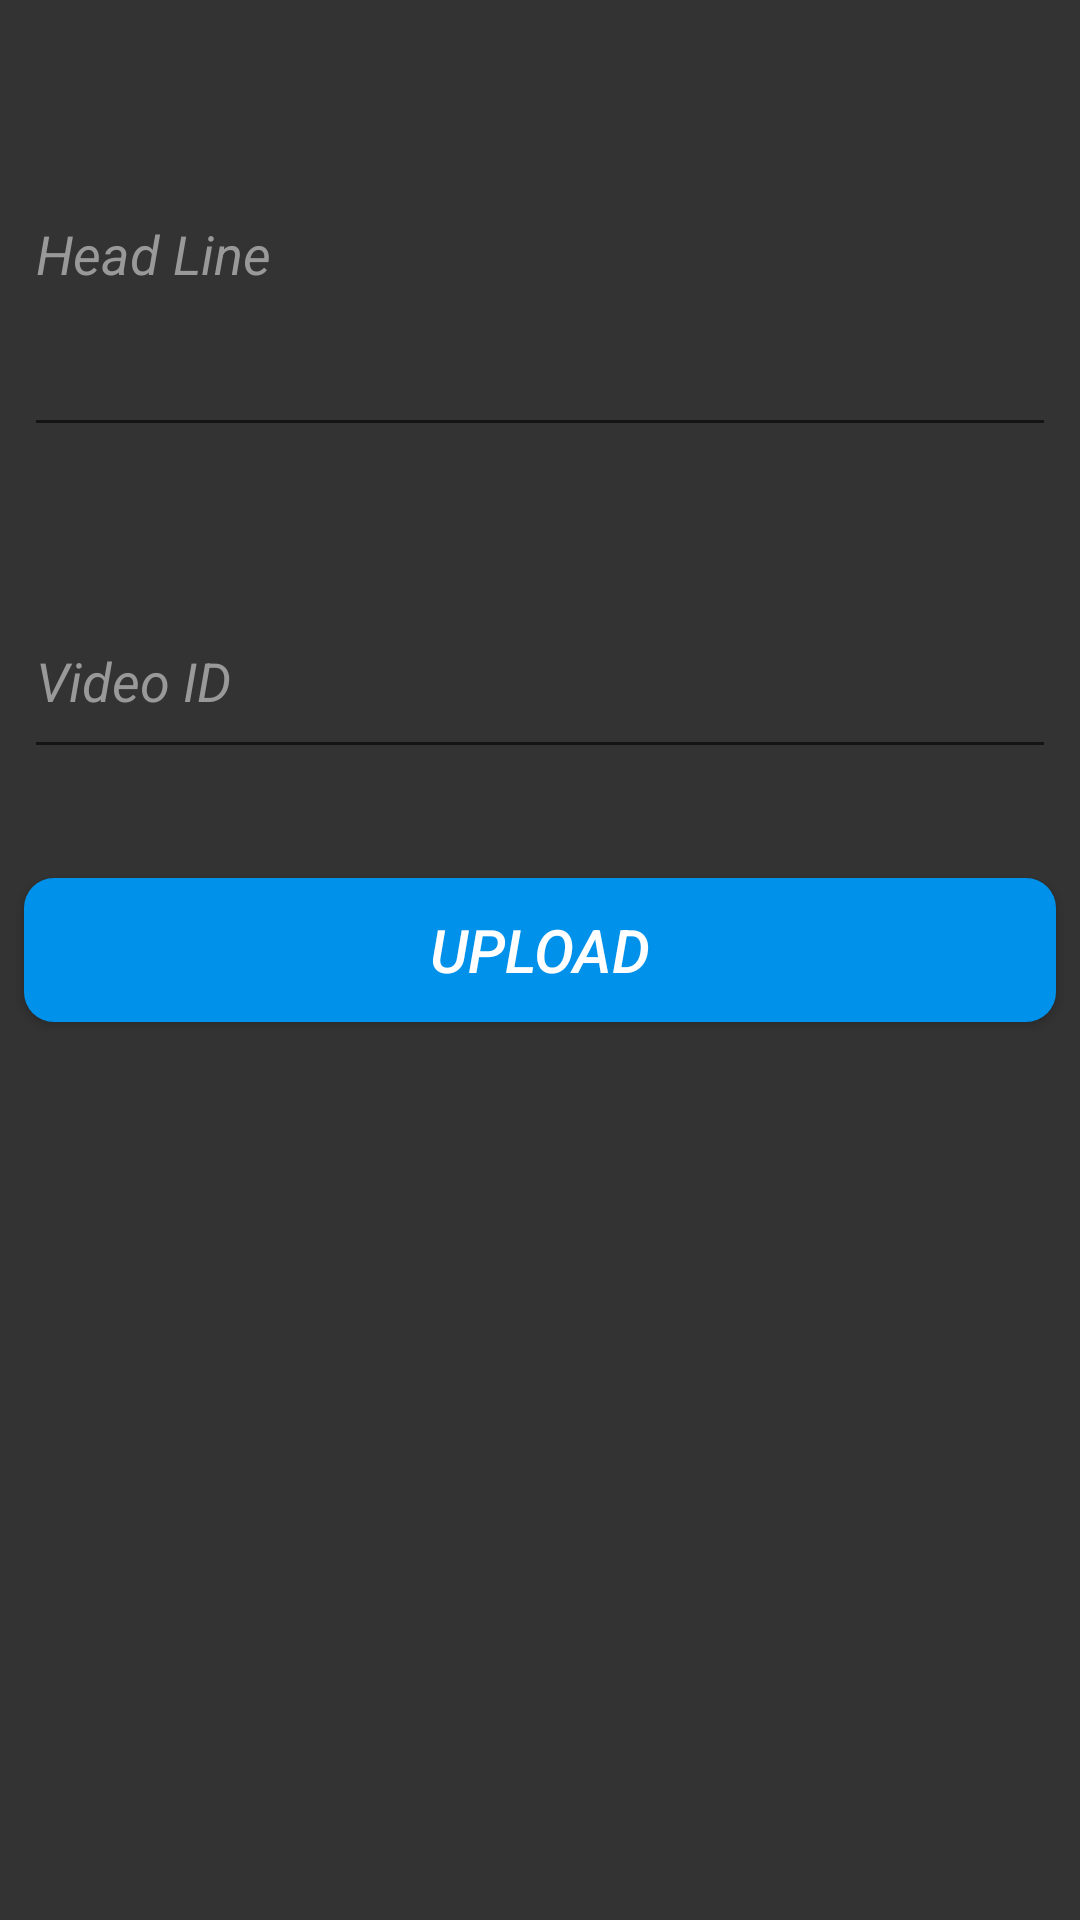

This screen was rendered from an Android layout file. Write that file and the resources it references.
<!-- AndroidManifest.xml: application theme AppTheme -->
<!-- res/layout/add_video.xml -->
<?xml version="1.0" encoding="utf-8"?>
<androidx.constraintlayout.widget.ConstraintLayout xmlns:android="http://schemas.android.com/apk/res/android"
    xmlns:app="http://schemas.android.com/apk/res-auto"
    xmlns:tools="http://schemas.android.com/tools"
    android:layout_width="match_parent"
    android:layout_height="match_parent"
    android:background="#333333"
    tools:context=".AddVideo">

    <com.google.android.material.textfield.TextInputLayout
        android:id="@+id/edtext"
        android:layout_width="0dp"
        android:layout_height="wrap_content"
        android:layout_marginStart="8dp"
        android:layout_marginTop="8dp"
        android:layout_marginEnd="8dp"
        android:textColorHint="#999999"
        app:errorEnabled="true"
        app:layout_constraintEnd_toEndOf="parent"
        app:layout_constraintHorizontal_bias="0.0"
        app:layout_constraintStart_toStartOf="parent"
        app:layout_constraintTop_toTopOf="parent">

        <com.google.android.material.textfield.TextInputEditText
            android:layout_width="match_parent"
            android:layout_height="130dp"
            android:focusable="true"
            android:focusableInTouchMode="true"
            android:hint="Head Line"
            android:inputType="textMultiLine"
            android:textSize="18sp"
            android:textStyle="italic" />
    </com.google.android.material.textfield.TextInputLayout>

    <com.google.android.material.textfield.TextInputLayout
        android:id="@+id/edtext2"
        android:layout_width="0dp"
        android:layout_height="wrap_content"
        android:layout_marginStart="8dp"
        android:layout_marginTop="16dp"
        android:layout_marginEnd="8dp"
        android:textColorHint="#999999"
        app:errorEnabled="true"
        app:layout_constraintEnd_toEndOf="parent"
        app:layout_constraintHorizontal_bias="0.0"
        app:layout_constraintStart_toStartOf="parent"
        app:layout_constraintTop_toBottomOf="@+id/edtext">

        <com.google.android.material.textfield.TextInputEditText
            android:layout_width="match_parent"
            android:layout_height="60dp"
            android:hint="Video ID"
            android:inputType="textMultiLine"
            android:textSize="18sp"
            android:textStyle="italic" />
    </com.google.android.material.textfield.TextInputLayout>

    <Button
        android:id="@+id/button"
        android:layout_width="0dp"
        android:layout_height="wrap_content"
        android:layout_marginStart="8dp"
        android:layout_marginTop="16dp"
        android:layout_marginEnd="8dp"
        android:background="@drawable/rounded_button"
        android:onClick="Upload"
        android:text="Upload"
        android:textColor="#ffffff"
        android:textSize="20sp"
        android:textStyle="italic"
        app:layout_constraintEnd_toEndOf="parent"
        app:layout_constraintStart_toStartOf="parent"
        app:layout_constraintTop_toBottomOf="@+id/edtext2" />

    <ProgressBar
        android:id="@+id/progress_bar"
        android:layout_width="0dp"
        android:layout_height="wrap_content"
        android:layout_marginTop="8dp"
        android:visibility="invisible"
        app:layout_constraintEnd_toEndOf="parent"
        app:layout_constraintHorizontal_bias="1.0"
        app:layout_constraintStart_toStartOf="parent"
        app:layout_constraintTop_toBottomOf="@+id/button" />

</androidx.constraintlayout.widget.ConstraintLayout>
<!-- resources referenced by this layout -->
<resources>
  <!-- drawable rounded_button (drawable) -->
  <?xml version="1.0" encoding="utf-8"?>
  <shape xmlns:android="http://schemas.android.com/apk/res/android"
      android:shape="rectangle">
      <solid android:color="#0091EA"/>
      <corners android:radius="10dp"/>
  
  </shape>
  <style name="AppTheme" parent="Theme.AppCompat.Light.DarkActionBar">
          
          <item name="colorPrimary">@color/colorPrimary</item>
          <item name="colorPrimaryDark">@color/colorPrimaryDark</item>
          <item name="colorAccent">@color/colorAccent</item>
          <item name="android:textColor">#ffffff</item>
          <item name="editTextColor">#ffffff</item>
      </style>
  <color name="colorPrimary">#333333</color>
  <color name="colorPrimaryDark">#111111</color>
  <color name="colorAccent">#0091ea</color>
</resources>
